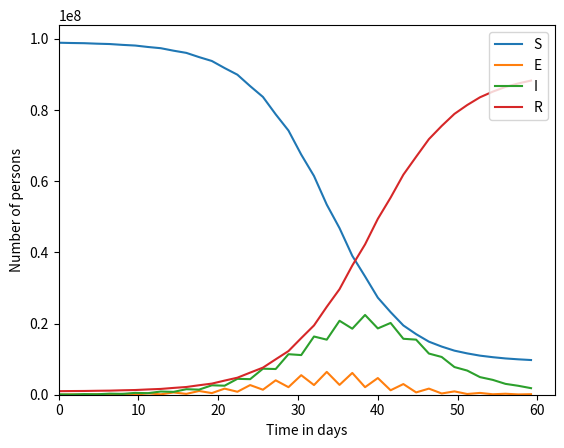

Recreate this plot in Python.
# QUIZ
# 
# Experiment with the parameter h, setting 
# it to a value that causes the seir_model 
# function to return highly unstable behavior.
# One decimal place is enough accuracy.

import math
import matplotlib.pyplot
import numpy

###Modify the h variable below.
h = 1.6 # days
end_time = 60. # days
num_steps = int(end_time / h)
times = h * numpy.array(range(num_steps + 1))

def seir_model():
    transmission_coeff = 5e-9 # 1 / day person
    latency_time = 1. # days
    infectious_time = 5. # days

    s = numpy.zeros(num_steps + 1)
    e = numpy.zeros(num_steps + 1)
    i = numpy.zeros(num_steps + 1)
    r = numpy.zeros(num_steps + 1)

    s[0] = 1e8 - 1e6 - 1e5
    e[0] = 0.
    i[0] = 1e5
    r[0] = 1e6

    for step in range(num_steps):
        s2e = h * transmission_coeff * s[step] * i[step]
        e2i = h / latency_time * e[step]
        i2r = h / infectious_time * i[step]    
        # Note that the conservation of the total number (up to roundoff) is obvious when writing the equations this way.
        s[step + 1] = s[step] - s2e
        e[step + 1] = e[step] + s2e - e2i
        i[step + 1] = i[step] + e2i - i2r
        r[step + 1] = r[step] + i2r

    return s, e, i, r

s, e, i, r = seir_model()

def plot_me():
    s_plot = matplotlib.pyplot.plot(times, s)
    e_plot = matplotlib.pyplot.plot(times, e)
    i_plot = matplotlib.pyplot.plot(times, i)
    r_plot = matplotlib.pyplot.plot(times, r)
    matplotlib.pyplot.legend(('S', 'E', 'I', 'R'), loc = 'upper right')
    
    axes = matplotlib.pyplot.gca()
    axes.set_xlabel('Time in days')
    axes.set_ylabel('Number of persons')
    matplotlib.pyplot.xlim(xmin = 0.)
    matplotlib.pyplot.ylim(ymin = 0.)
    matplotlib.pyplot.show()

plot_me()


